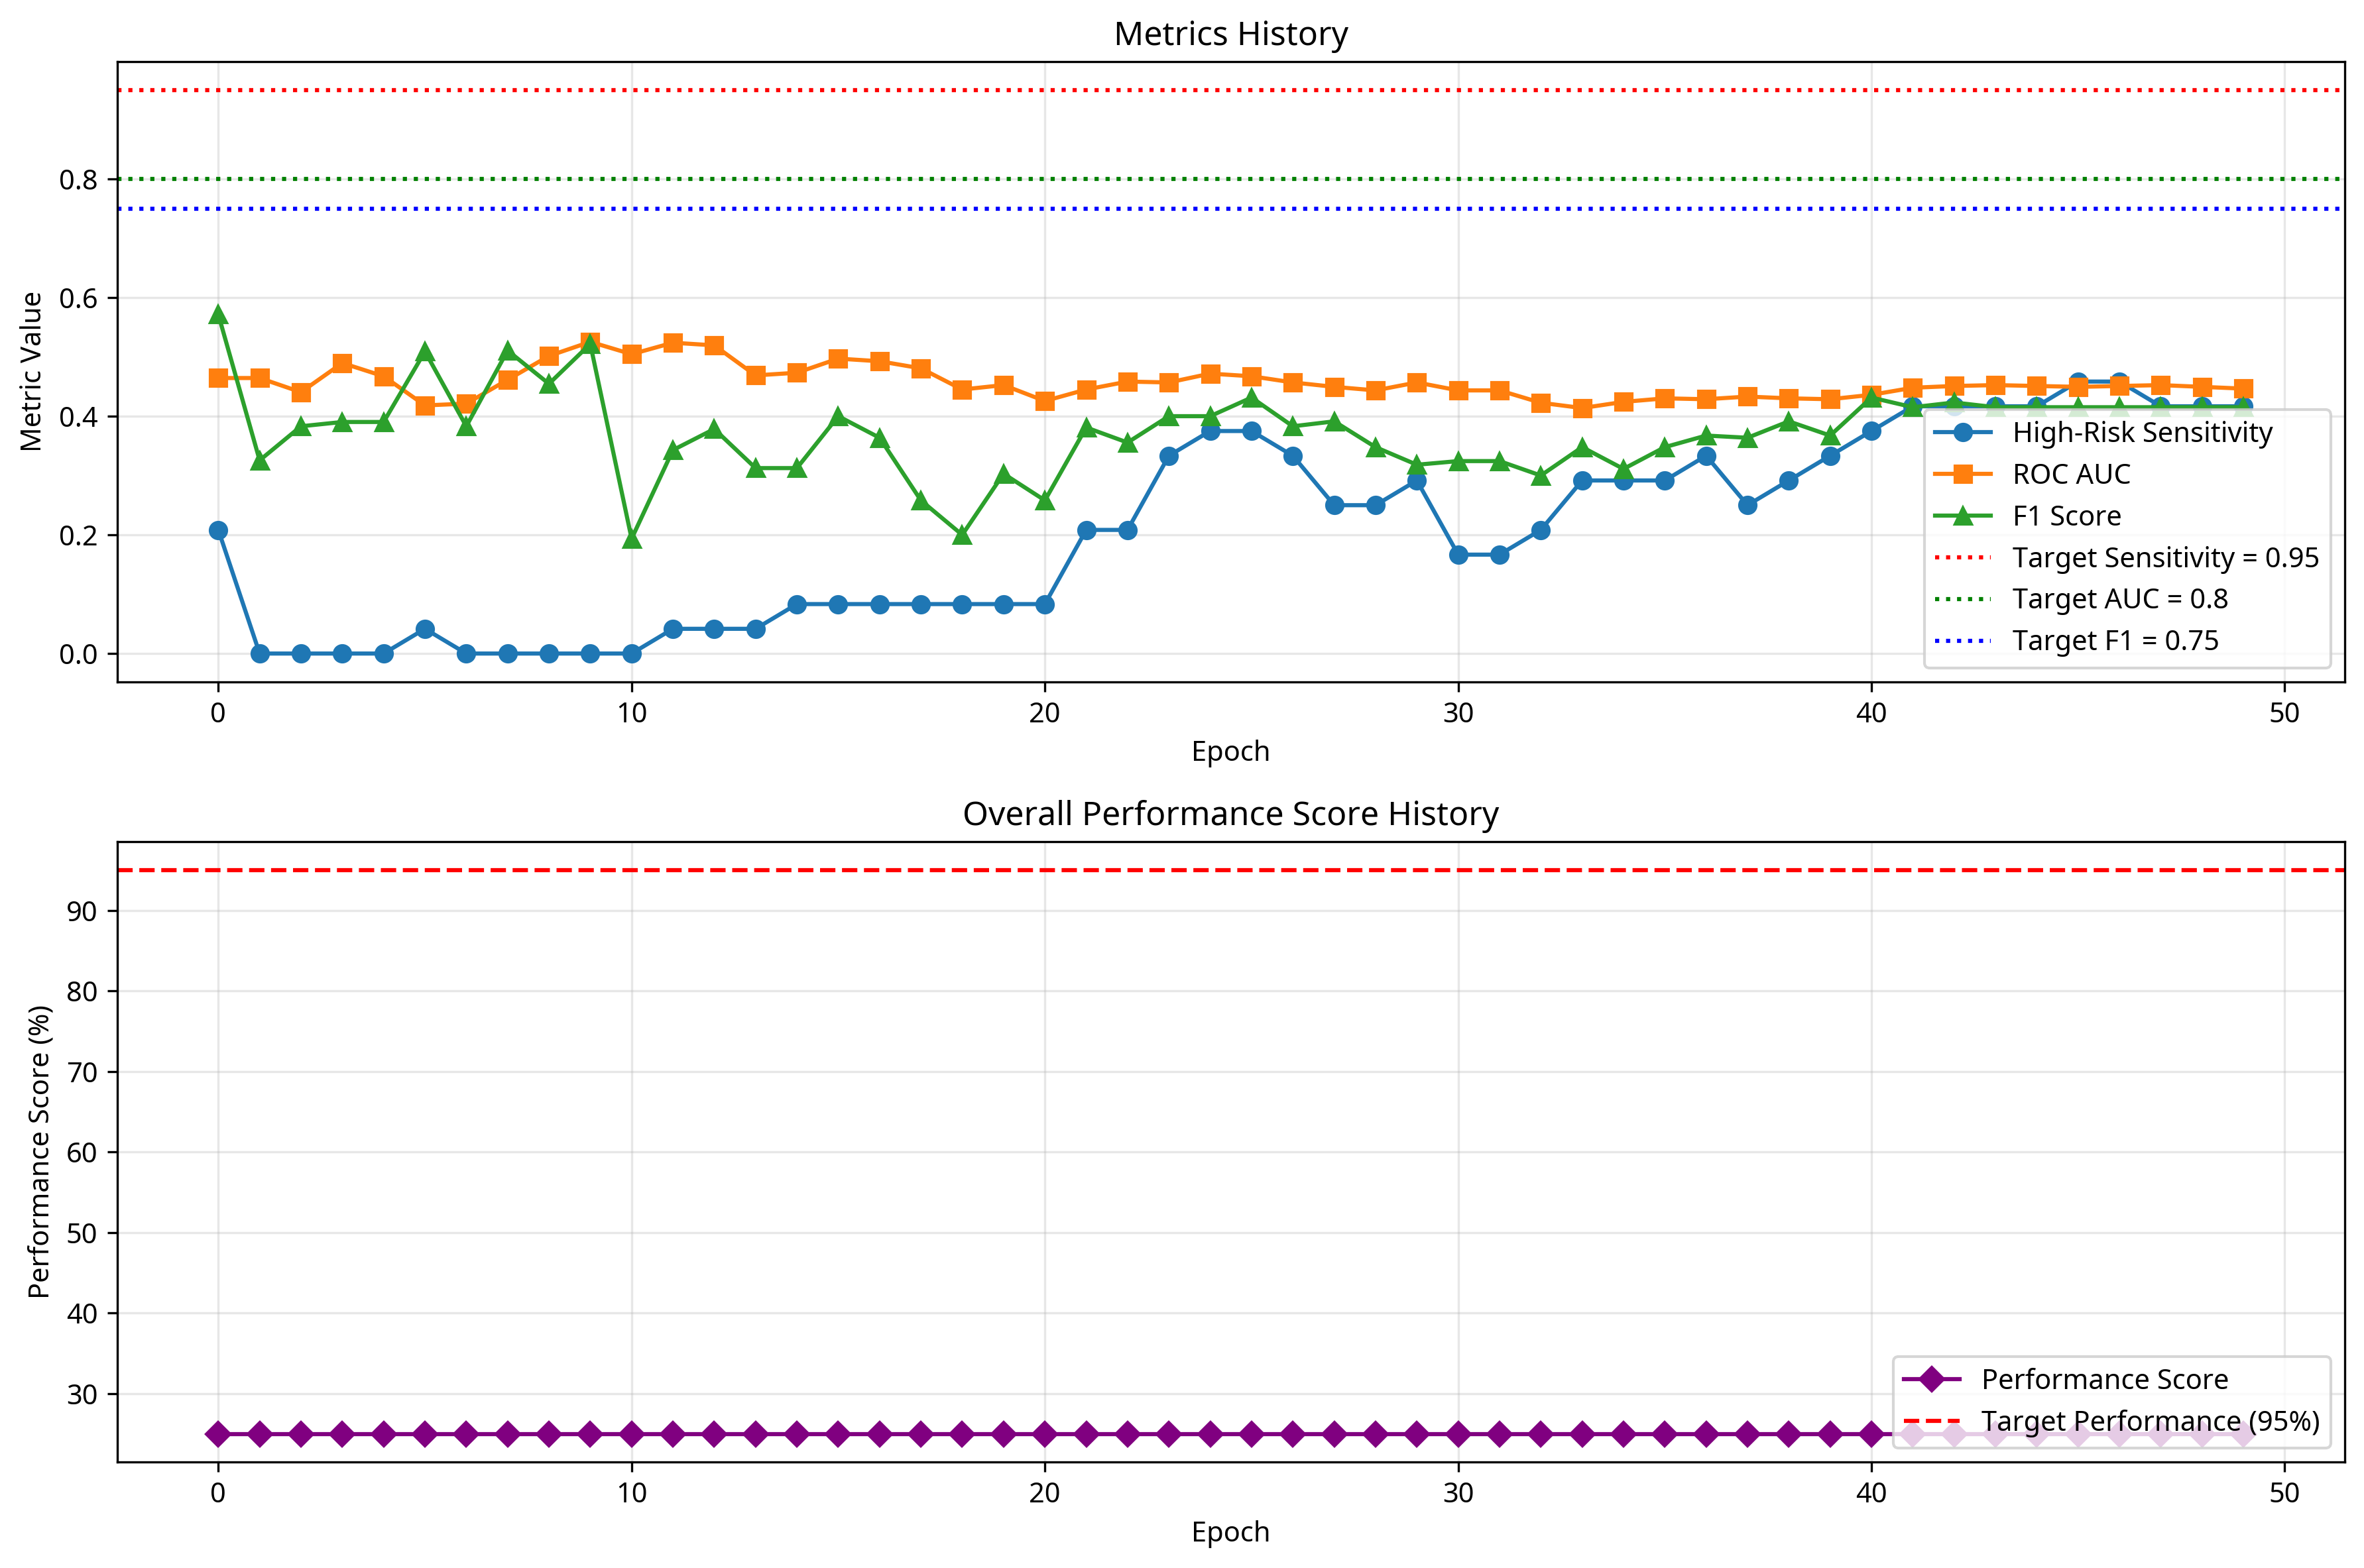

Data behind this chart, as committed beside it:
epoch, high_risk_sensitivity, roc_auc, f1_score, inference_time_ms, performance_score
0, 0.2083, 0.4643, 0.5714, 4.078, 25.0
1, 0.0, 0.4643, 0.3256, 2.365, 25.0
2, 0.0, 0.4405, 0.383, 2.288, 25.0
3, 0.0, 0.4896, 0.3902, 2.314, 25.0
4, 0.0, 0.4673, 0.3902, 2.399, 25.0
5, 0.04167, 0.4182, 0.5091, 2.314, 25.0
6, 0.0, 0.4211, 0.383, 2.629, 25.0
7, 0.0, 0.4613, 0.5106, 2.259, 25.0
8, 0.0, 0.5015, 0.4545, 2.288, 25.0
9, 0.0, 0.5253, 0.5217, 2.491, 25.0
10, 0.0, 0.5045, 0.1935, 2.342, 25.0
11, 0.04167, 0.5238, 0.3429, 2.333, 25.0
12, 0.04167, 0.5193, 0.3784, 2.285, 25.0
13, 0.04167, 0.4688, 0.3125, 2.73, 25.0
14, 0.08333, 0.4732, 0.3125, 2.896, 25.0
15, 0.08333, 0.497, 0.4, 2.339, 25.0
16, 0.08333, 0.4926, 0.3636, 2.518, 25.0
17, 0.08333, 0.4807, 0.2581, 2.494, 25.0
18, 0.08333, 0.4449, 0.2, 2.323, 25.0
19, 0.08333, 0.4524, 0.303, 2.501, 25.0
20, 0.08333, 0.4256, 0.2581, 2.312, 25.0
21, 0.2083, 0.4449, 0.381, 2.371, 25.0
22, 0.2083, 0.4583, 0.3556, 2.28, 25.0
23, 0.3333, 0.4568, 0.4, 2.407, 25.0
24, 0.375, 0.4717, 0.4, 3.718, 25.0
25, 0.375, 0.4673, 0.4314, 3.595, 25.0
26, 0.3333, 0.4568, 0.383, 2.302, 25.0
27, 0.25, 0.4494, 0.3913, 2.327, 25.0
28, 0.25, 0.4435, 0.3478, 2.439, 25.0
29, 0.2917, 0.4568, 0.3182, 2.35, 25.0
30, 0.1667, 0.4435, 0.3243, 2.539, 25.0
31, 0.1667, 0.4435, 0.3243, 2.387, 25.0
32, 0.2083, 0.4226, 0.3, 2.37, 25.0
33, 0.2917, 0.4137, 0.3478, 2.481, 25.0
34, 0.2917, 0.4241, 0.3111, 2.771, 25.0
35, 0.2917, 0.4301, 0.3478, 2.335, 25.0
36, 0.3333, 0.4286, 0.3673, 2.44, 25.0
37, 0.25, 0.433, 0.3636, 2.311, 25.0
38, 0.2917, 0.4301, 0.3913, 2.391, 25.0
39, 0.3333, 0.4286, 0.3673, 2.471, 25.0
40, 0.375, 0.436, 0.4314, 2.615, 25.0
41, 0.4167, 0.4479, 0.4151, 2.421, 25.0
42, 0.4167, 0.4509, 0.4231, 2.26, 25.0
43, 0.4167, 0.4524, 0.4151, 2.267, 25.0
44, 0.4167, 0.4509, 0.4151, 2.454, 25.0
45, 0.4583, 0.4494, 0.4151, 2.234, 25.0
46, 0.4583, 0.4509, 0.4151, 2.378, 25.0
47, 0.4167, 0.4524, 0.4151, 2.442, 25.0
48, 0.4167, 0.4494, 0.4151, 2.315, 25.0
49, 0.4167, 0.4464, 0.4151, 2.282, 25.0
